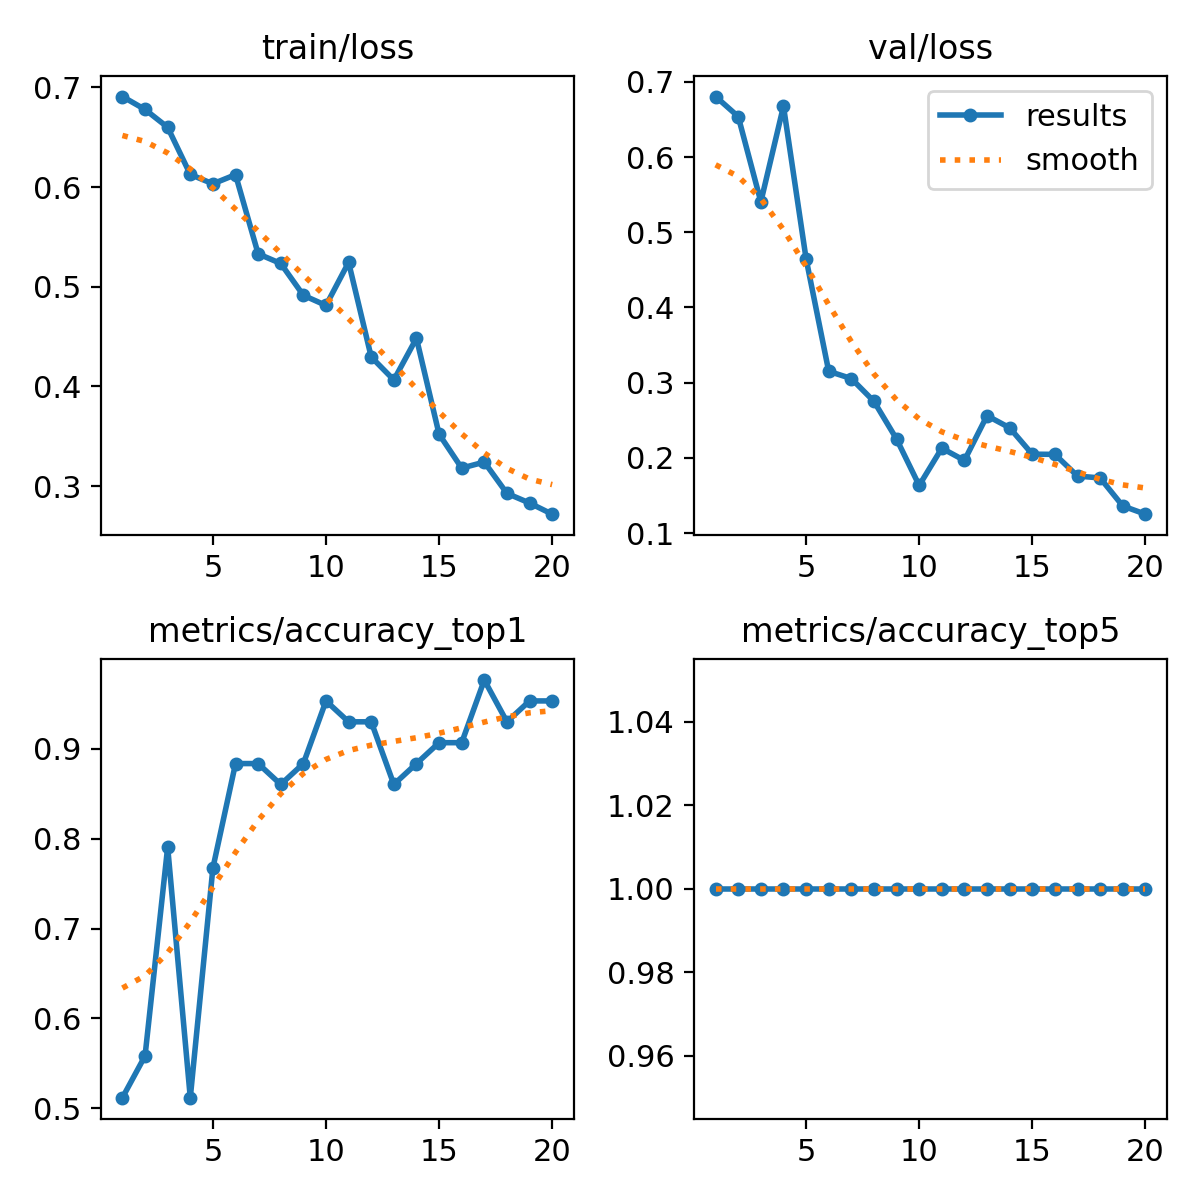

The data file committed next to this chart (first rows):
epoch, time, train/loss, metrics/accuracy_top1, metrics/accuracy_top5, val/loss, lr/pg0, lr/pg1, lr/pg2
1, 27.43, 0.6909, 0.5116, 1, 0.6804, 0.0005502, 0.0005502, 0.0005502
2, 55.09, 0.6779, 0.5581, 1, 0.6538, 0.001051, 0.001051, 0.001051
3, 82.06, 0.66, 0.7907, 1, 0.5404, 0.001497, 0.001497, 0.001497
4, 109.4, 0.6127, 0.5116, 1, 0.6675, 0.001419, 0.001419, 0.001419
5, 136.7, 0.6033, 0.7674, 1, 0.4647, 0.001337, 0.001337, 0.001337
6, 163.8, 0.6125, 0.8837, 1, 0.3151, 0.001254, 0.001254, 0.001254
7, 191.9, 0.5331, 0.8837, 1, 0.3054, 0.001172, 0.001172, 0.001172
8, 220.9, 0.5233, 0.8605, 1, 0.2751, 0.001089, 0.001089, 0.001089
9, 250.8, 0.4914, 0.8837, 1, 0.225, 0.001007, 0.001007, 0.001007
10, 279.7, 0.4813, 0.9535, 1, 0.1633, 0.0009244, 0.0009244, 0.0009244
11, 309.3, 0.5245, 0.9302, 1, 0.2128, 0.0008418, 0.0008418, 0.0008418
12, 338.3, 0.4295, 0.9302, 1, 0.1965, 0.0007593, 0.0007593, 0.0007593
13, 367.2, 0.4065, 0.8605, 1, 0.256, 0.0006768, 0.0006768, 0.0006768
14, 396.1, 0.4483, 0.8837, 1, 0.2399, 0.0005943, 0.0005943, 0.0005943
15, 424.9, 0.3521, 0.907, 1, 0.2048, 0.0005118, 0.0005118, 0.0005118
16, 453.7, 0.3181, 0.907, 1, 0.2046, 0.0004293, 0.0004293, 0.0004293
17, 482.4, 0.3241, 0.9767, 1, 0.1758, 0.0003467, 0.0003467, 0.0003467
18, 511.2, 0.2927, 0.9302, 1, 0.1732, 0.0002642, 0.0002642, 0.0002642
19, 540.9, 0.283, 0.9535, 1, 0.136, 0.0001817, 0.0001817, 0.0001817
20, 570, 0.2718, 0.9535, 1, 0.1251, 9.91865e-05, 9.91865e-05, 9.91865e-05
